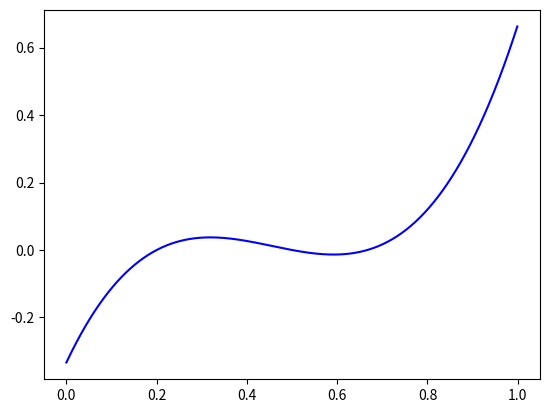

The matplotlib source for this figure:
'''
Hi, thanks for paying attention to this work !

This code was written in collaboration with my skillful classmate Thibaut Eloy from IMT Atlantique, France.

There is no outstanding innovation here, but we found it quite useful to implement simple neural networks
of our own, just to be able to really understand how they work and to be able to compare it with other
structures (like the RBF networks). Also, we found it intersting to share it with anyone who would be
interested in understanding the practical aspects of machine learning ;)

So feel free to test the existing functions, maybe write some improvement, and contact me if you have
any questions or remarks :)
'''

############################################################################################

# Global parameters that you could want to modify.
# If you don't change anything, then you will see the animated approximation of a polynomial function.

# The total number of points that you will use to train your neural network.
# You usually need many points when the number of dimensions is higher.
nbPoints = 1000

# Make this parameter true if you want to see the previous iterations of the training in the animation.
leaveTrace = False

# If activated, the selective training will stop the network from training on the already
# learnt points (which are the ones which error is at least 5 times smaller than the average one)
selective_training = True

# A list of test functions.
# You can choose any one of those by just uncommenting the corresponding line.
# You then have to change the 'nbInputs' and 'nbOutputs' accordingly (and perhaps the learning rates range)
def test_func(x):
    return [5*(x[0]-1/5)*(x[0]-1/2)*(x[0]-2/3)]
    #return [(math.cos(2*np.pi*x[0]) +1)/2]
    #return [np.sinc(x[0]*3)]
    #return [x[0] + x[1]]
    #return [np.exp(x[0]) / 3]
    #return [1,0] if x[0] > 0.5 else [0.5,0.5]
    
# Global parameters that corresponds to the structure of the network.
# Choose them according to the function you want to approximate.
nbInputs = 1
nbOutputs = 1

# The following three parameters determine which learning rates will be explored in the approximation.
# It explores startEtha first and then adds stepEtha each time, up to numberEthas times.
startEtha = 0.01
stepEtha = 0.02
numberEthas = 10

# The number of frames of the animation.
stopAnimationAt = 100

# Here you can choose to just approximate the test function or to see the animation of the learning process.
# The animation only works with one-dimensional functions.
approximate = False
draw = True

###########################################################################################

# From now, you don't have to change anything, but I strongly recommand that you take some look,
# and maybe try to change some bits of code to begin with :D

# Imported modules

import numpy as np
import math
import time
import random as rd
import matplotlib.pyplot as plt
import matplotlib.animation as animation
import copy as cp

########################################################

# Basic auxilary functions

def fst(couple) :
    a, b = couple
    return a

def snd(couple) :
    a, b = couple
    return b

def copy(Matrix) :
    return cp.deepcopy(Matrix)

# Gets a list of 1-element lists out of a given list L
def separate(L) :
    if len(L[0]) > 1 :
        L = [[x] for x in L[0]]
    return L

# Gets a random permutation of a list
def mix(Set) :
    copySet = copy(Set)
    mixedSet = []
    while copySet != [] :
        r = rd.randint(0,len(copySet)-1)
        mixedSet.append(copySet.pop(r))
    return mixedSet

# Auxilary function used to construct a list of regularly-disposed points in a n-dimension space
def following(previous, n) :
    result = [previous[k] for k in range(len(previous))]
    if result[0] < n :
        result[0] += 1
    else :
        result[0] = 1
        cpt = 1
        while cpt < len(previous) and result[cpt] == n :
            result[cpt] = 1
            cpt += 1
        if cpt < len(previous) :
            result[cpt] += 1
    return result

class  neuralNetWork:
    """caracterised by
    - An integer number of layers 'n'
    - An integer's list 'lengths' such that lengths[i] is the number of neurons from layer i.
    - A list of matrices 'weights' (n-1 matrices). Each matrix contains the weights of all connexions between 2 consecutive layers
    The size of weights[i] is lengths[i+1]*lengths[i].
    - A list 'biaises' of n-1 biaises lists, each of which corresponds to a layer. The input layer has no biaises.
    - A list of layers 'layers'. Each layer is a list of real numbers of length lengths[i].
    - A learning rate 'etha' which is a float number.
    """

    # The class constructor. The only arguments are the dimensions 'lengths' and the learning rate etha,
    # as the weights and biaises are initialised randomly
    def __init__(self, lengths, etha):
        self.numberOfLayers = len(lengths)
        self.lengths = lengths
        initialBiaises = []
        for c in range(1, self.numberOfLayers):
            B =  np.zeros((self.lengths[c],1))
            for i in range(len(B)):
                B[i][0] = rd.random()
            initialBiaises.append(B)
        self.biaises = initialBiaises
        initialWeights = []
        for c in range(self.numberOfLayers-1):
            W = np.zeros((lengths[c+1], lengths[c]))
            for i in range(len(W)):
                for j in range(len(W[0])):
                    W[i][j] = rd.random()
            initialWeights.append(W)
        self.weights = initialWeights
        layers = []
        for i in range(self.numberOfLayers):
            couche = np.zeros((self.lengths[i],1))
            layers.append(couche)
        self.layers = layers
        self.etha = etha

    # Computes an output from the network to a given inuput
    def propagate(self,input):
        #input is a vector containing input data to the neural network
        self.layers[0] = input

        for i in range(1,self.numberOfLayers-1):
            self.layers[i] = activationFonction(np.dot(self.weights[i-1],self.layers[i-1])+self.biaises[i-1])
        
        self.layers[self.numberOfLayers-1] = np.dot(self.weights[self.numberOfLayers-2],self.layers[self.numberOfLayers-2])+self.biaises[self.numberOfLayers-2]
        return self.layers[self.numberOfLayers-1]

    def iterationOn(self, input, expectedOutput):
        # Gets an input which it calculates the output and compares it to the expected output.
        # Then readjusts the weights and biaises accordingly.
        # This is an online-training methods as the computations are done input by input.
        output = self.propagate(input)
        expectedOutput = separate(expectedOutput)
        error = expectedOutput - output
        self.backPropagate(error)


    def xhi(self, couche):
        return np.dot(self.weights[couche-1], self.layers[couche-1]) + self.biaises[couche-1]

    # Backpropagation algorithm -> modifies the weights and biaises according to the error
    def backPropagate(self, error):
        L = self.numberOfLayers
        deltaC = error
        self.modifyWeights(L-1, deltaC)
        self.biaises[L-2] += self.etha * deltaC
        for c in range(L-2,0,-1):
            deltaC = np.transpose(self.weights[c]).dot(deltaC) * tanhprim(self.xhi(c))
            self.modifyWeights(c,deltaC)
            self.biaises[c-1] += self.etha * deltaC

    # Modifies the weights from the network
    def modifyWeights(self, c, deltaC):
        for i in range(len(self.weights[c-1])):
            for j in range(len(self.weights[c-1][0])):
                self.weights[c-1][i][j] += self.etha*deltaC[i]*self.layers[c-1][j]
    
    # Gets the loss of the vector, which is the sum of squared errors when approximated a function on a validation set
    def getLoss(self, validationSet, function) :
        X = [self.propagate(np.transpose(np.array([x]))) for x in validationSet]
        Y = [np.array([function(x)]) for x in validationSet]
        loss = sum(sum([(X[k] - Y[k])**2 for k in range(len(X))]))
        loss = sum(loss)
        return loss
            
    '''
    First training function. The arguments are :
    - a function to approximate
    - a training set which will be used for training the networks with backpropagations
    - a validation set which is not used for training but for calculating the loss
    - a batch_size, which is the number of times that the backpropagation will occur on the test set
    - a number of iterations of the whole process
    - an optional parameter that can stop the training if the loss increases between two iterations
    '''
    def train(self, function, trainingSet, validationSet, batch_size, nbIterations=5, stop=False):
        print("Training with etha = " + str(self.etha))
        best_loss = self.getLoss(validationSet, function)
        new_loss = best_loss
        best_biaises = copy(self.biaises)
        best_weights = copy(self.weights)
        for i in range(nbIterations) :
            for k in range(batch_size) :
                #trainingSet = mix(trainingSet)
                for x in trainingSet :
                    input = np.transpose(np.array([x]))
                    expectedOutput = np.array([function(x)])
                    self.iterationOn(input, expectedOutput)
            new_loss = self.getLoss(validationSet, function)
            print("Loss is " +  str(new_loss))
            if new_loss < best_loss :
                best_weights = copy((self.weights))
                best_biaises = copy((self.biaises))
                best_loss = new_loss
            elif stop :
                break
        self.weights = best_weights
        self.biaises = best_biaises
        print("Final loss is " + str(best_loss))
        print("Verif : final loss is " + str(self.getLoss(validationSet, function)))
        return self

    '''
    A more advanced training function.
    This time the number of iterations is not fixed, but the process will stop if some conditions
    linked with time1 and time2 are verified. The training will be prolonged if the loss decreases
    fast enough, but it will necessarily stop at one point.
    The parameter divideEthaBy is the number by which the learning rate will be divided at each iteration.
    '''
    def train2(self, function, trainingSet, validationSet, batch_size, time1=20, time2=30, divideEthaBy=1) :
        old_loss = self.getLoss(validationSet, function)
        new_loss = old_loss*0.95
        best_loss = old_loss
        print("Loss is " +  str(self.getLoss(validationSet, function)))
        best_biaises = copy(self.biaises)
        best_weights = copy(self.weights)
        t0 = time.time()
        t1 = t0
        while time.time() - t0 < time1 and new_loss <= old_loss*(3 - min(2.001, (time.time() - t1)*6/time2)) :
            #trainingSet = mix(trainingSet)
            for k in range(batch_size) :
                for x in trainingSet :
                    input = np.transpose(np.array([x]))
                    expectedOutput = np.array([function(x)])
                    error = expectedOutput - self.propagate(input)
                    if not selective_training or sum(sum([x**2 for x in error])) >= new_loss / (5*len(validationSet)) :
                        self.iterationOn(input, expectedOutput)
            old_loss = new_loss
            new_loss = self.getLoss(validationSet, function)
            print("Loss is " +  str(self.getLoss(validationSet, function)))
            if new_loss < best_loss :
                t1 = time.time()
                best_biaises = copy(self.biaises)
                best_weights = copy(self.weights)
                if new_loss <= 0.98*best_loss :
                    t0 = time.time()
                best_loss = new_loss
            if new_loss < best_loss :
                t1 = time.time()
                best_weights = copy(self.weights)
                best_biaises = copy(self.biaises)
                if new_loss <= 0.98*best_loss :
                    t0 = time.time()
                best_loss = new_loss
        self.weights = best_weights
        self.biaises = best_biaises
        print("Final loss is " + str(best_loss))
        print("Verif : final loss is " + str(self.getLoss(validationSet, function)))
        return self
    
    '''
    Similar to train but this time there is no given function among the arguments,
    and the training set and validation set are not only lists of inputs, instead they are lists
    that each contain an input and the corresponding expected output
    '''
    def train3(self, trainingSet, validationSet, batch_size, nbIterations=5, stop=False):
        best_loss = self.getLoss3(validationSet)
        new_loss = best_loss
        best_biaises = copy(self.biaises)
        best_weights = copy(self.weights)
        t0 = time.time()
        for k in range(nbIterations) :
            for k in range(batch_size) :
                for x in trainingSet :
                    input = fst(x)
                    expectedOutput = snd(x)
                    self.iterationOn(input, expectedOutput)
            new_loss = self.getLoss3(validationSet)
            print("Loss is " +  str(self.getLoss3(validationSet)))
            if new_loss < best_loss :
                best_weights = copy((self.weights))
                best_biaises = copy((self.biaises))
                best_loss = new_loss
            elif stop :
                break
        self.weights = best_weights
        self.biaises = best_biaises
        print("Final loss is " + str(best_loss))
        print("Verif : final loss is " + str(self.getLoss3(validationSet)))
        return self
    
    '''
    Similar to train but this time there is no given function among the arguments,
    and the training set and validation set are not only lists of inputs, instead they are lists
    that each contain an input and the corresponding expected output
    '''
    def train4(self, trainingSet, validationSet, batch_size, temps1=20, temps2=30, ethaConstant=True, divideEthaBy=1) :
        self.etha /= divideEthaBy
        old_loss = self.getLoss3(validationSet)
        new_loss = old_loss*0.95
        best_loss = old_loss
        print("Loss is " +  str(self.getLoss3(validationSet)))
        best_biaises = copy(self.biaises)
        best_weights = copy(self.weights)
        t0 = time.time()
        t1 = t0
        while time.time() - t0 < temps1 and new_loss <= old_loss*(3 - min(2.001, (time.time() - t1)*6/temps2)) :
            if not ethaConstant :
                print("current etha is " + str(self.etha))
            self.etha /= divideEthaBy
            for k in range(batch_size) :
                #trainingSet = mix(trainingSet)
                for x in trainingSet :
                    input = fst(x)
                    expectedOutput = snd(x)
                    self.iterationOn(input, expectedOutput)
            old_loss = new_loss
            new_loss = self.getLoss3(validationSet)
            print("Loss is " +  str(self.getLoss3(validationSet)))
            if new_loss < best_loss :
                t1 = time.time()
                best_biaises = copy(self.biaises)
                best_weights = copy(self.weights)
                if new_loss <= 0.99*best_loss :
                    t0 = time.time()
                best_loss = new_loss
        self.weights, self.biaises = best_weights, best_biaises
        print("Final loss is " + str(best_loss))
        print("Verif : final loss is " + str(self.getLoss3(validationSet)))
        return self
           
    # Gets the loss of the network out of a validation set that contains a list of couples
    # which first element is an output and the second element is the expected corresponding output
    def getLoss3(self, validationSet) :
        X = [self.propagate(fst(x)) for x in validationSet]
        Y = [snd(x) for x in validationSet]
        loss = sum(sum([(X[k] - Y[k])**2 for k in range(len(X))]))
        return loss

# The activation function that will be used to compute the content of each neuron.
# This implementation has chosen the hyperbolic tangent.
def activationFonction(x): 
    return np.tanh(x)

# The derivative of hyperbolic tangent
def tanhprim(x):
    return 1 - np.tanh(x)**2

# Plots the test function and its approximation by a neural network. Only relevant for one-input-one-output functions.
def plotResult(neuNet, function) :
    X = [k/1000 for k in range(1000)]
    Y = [neuNet.propagate(x)[0][0] for x in X]
    Z = [function(np.transpose(np.array([x]))) for x in X]
    plt.plot(X,Y)
    plt.plot(X,Z)
    plt.show()

# Creates training, validation and test sets of points that are regularly placed between 0 and 1 in all
# the dimensions. These points are randomly placed in the 3 sets.
def createSets(nbPoints, nbDimensions) :
    n = int(nbPoints ** (1/nbDimensions))
    X = [[0 for k in range(nbDimensions)] for i in range(nbPoints)]
    X[0] = [0 for k in range(nbDimensions)]
    for i in range(1, nbPoints) :
        X[i] = following(X[i-1], n)
    for i in range(len(X)) :
        for k in range(nbDimensions) :
            X[i][k] = ((.5 + X[i][k]) / n)
    trainingSet = []
    validationSet = []
    for k in range(int(len(X)*0.70)) :
        r = rd.randint(0,len(X)-1)
        trainingSet.append(X.pop(r))
    for k in range(int(len(X)/2)) :
        r = rd.randint(0, len(X)-1)
        validationSet.append(X.pop(r))
    testSet = X
    return trainingSet, validationSet, testSet

# Initiates the graphical animation.
def initiate_graphics() :
    global figure
    figure = plt.figure()
    X = [k/1000 for k in range(1000)]
    plt.plot(X, [test_func(np.transpose(np.array([x]))) for x in X], "blue")

X = []
Y = []   
new_loss = 1000 

# Updates the graphics to keep the animation going.
def update_graphics(i) :
    
    global neuNet
    global figure
    global X
    global Y
    global new_loss
    for x in trainingSet :
        input = np.transpose(np.array([x]))
        expectedOutput = np.array([test_func(x)])
        error = expectedOutput - neuNet.propagate(input)
        if not selective_training or sum(sum([x**2 for x in error])) >= new_loss / (6*len(validationSet)) :
            neuNet.iterationOn(input, expectedOutput)
    plt.plot(X, Y, color=(1, 1, 1))
    if not leaveTrace :
        for k in range(-10,10) :
            plt.plot(X, [y + k*.0002 for y in Y], color=(1,1,1))
        plt.plot(X, [test_func(np.transpose(np.array([x]))) for x in X], "blue")
    X = [k/200 for k in range(200)]
    Y = [neuNet.propagate(x)[0][0] for x in X]
    plt.plot(X,Y, "red")
    new_loss = neuNet.getLoss(validationSet, test_func)
    print("Loss is " +  str(new_loss))


'''
A procedure that trains a neural network to approximate the global-parametered function 'test_func'.
It first uses the first training function with different learning rates to try to get one that gives good results.
Then it keeps on the training with this learning rate and slowly decreases it to get more precision.
You can choose the range of ethas on which you will make the first phase of training with the first three parameters.
We recommand that you choose etha from 0.01 to 0.20 for one-dimensional functions and smaller ethas for higher dimensions.
'''
def procedure(startingEtha, stepEtha, numberEthas, plot = False) :
    neuNets = []
    lossCand = 1000
    for i in range(numberEthas) :
            etha = startingEtha + stepEtha*i
            neuNets.append(neuralNetWork([nbInputs, 10, nbOutputs], etha))
            neuNets[i].train(test_func, trainingSet, validationSet, 2, 10, True)
            loss = neuNets[i].getLoss(validationSet, test_func)
            if loss < lossCand :
                lossCand = loss
                neuNetCand = neuNets[i]
                ethacand = etha
                print("New best loss is " + str(lossCand))
    print("Further training for the cand which etha is " + str(ethacand) + " and loss is " + str(lossCand))
    print("Verif : loss from neuNetCand is " + str(neuNetCand.getLoss(testSet, test_func)))
    neuNetCand.train2(test_func, trainingSet, validationSet, 1, 30, 30, 1.01)
    neuNetCand.train2(test_func, trainingSet, validationSet, 1, 60, 60, 1.02)
    print(neuNetCand.getLoss(testSet, test_func))
    if plot :
        plotResult(neuNetCand, test_func, trainingSet, validationSet, testSet)
      
# Creates an animation showing how the neural network approximates the test function over the training.
# Note that the training process is very basic here as it is done with a constant learning rate : 
# you could want to animate a more complex training (like the one of the previous procedure)
def drawAnimation(etha) :
    global figure
    global neuNet
    initiate_graphics()
    neuNet = neuralNetWork([nbInputs, 10, nbOutputs], etha)
    anim = animation.FuncAnimation(figure, update_graphics, interval=100)
    plt.show()
    
# Creation of the training, validation and test sets.
trainingSet, validationSet, testSet = createSets(nbPoints, nbInputs)

if __name__ == "__main__":
    if approximate :
        procedure(0.01, 0.02, 10)
    elif draw :
        drawAnimation(0.1)